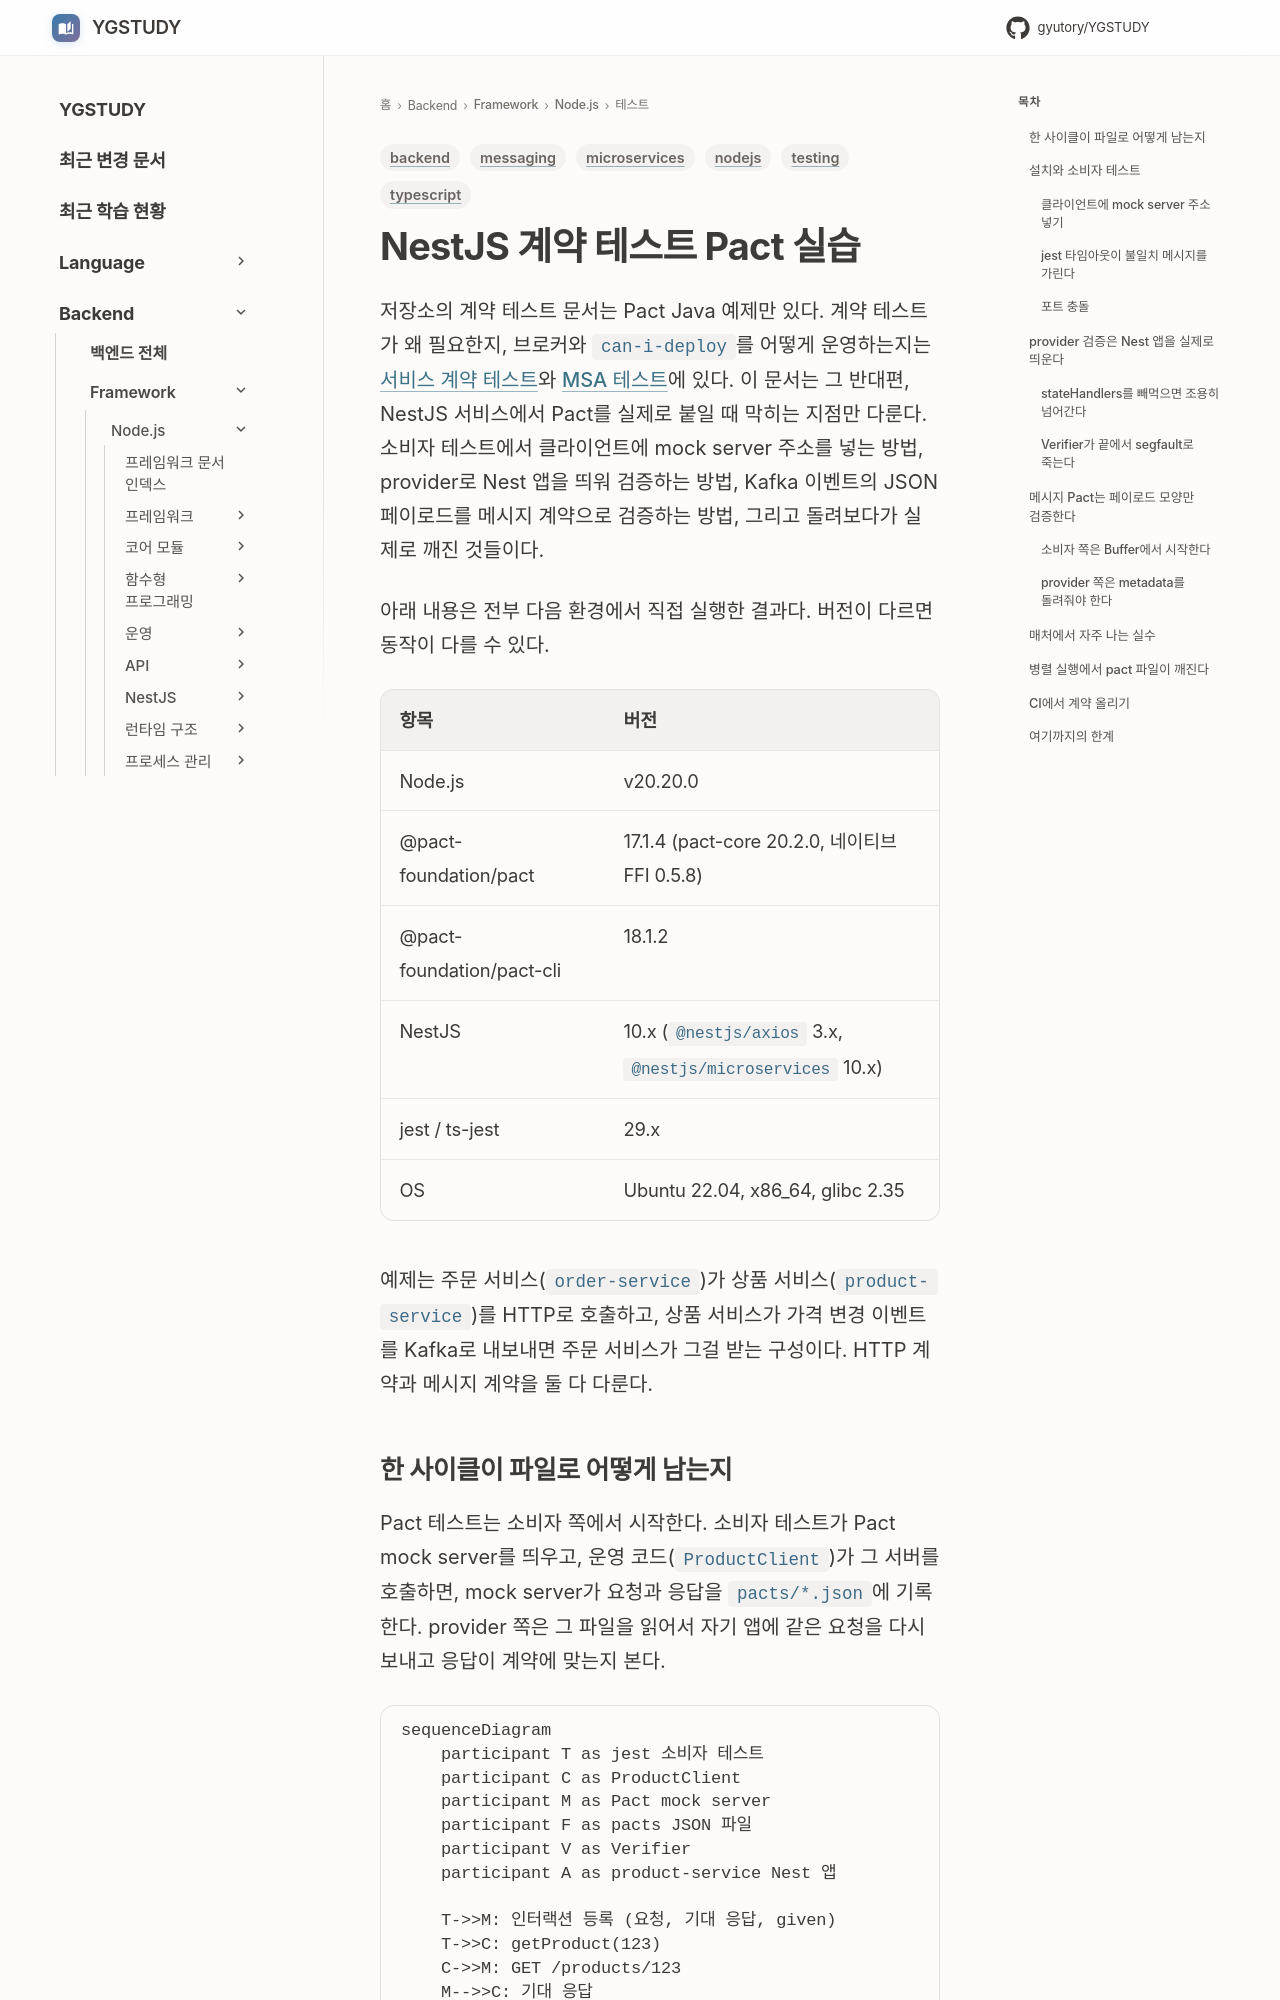

repository: GYUTORY/YGSTUDY · page: Framework/Node/Testing/Pact_Node_Contract_Testing/index.html · generator: mkdocs

---
title: NestJS 계약 테스트 Pact 실습
tags: [nodejs, typescript, testing, microservices, messaging, backend]
updated: 2026-10-07
---

# NestJS 계약 테스트 Pact 실습

저장소의 계약 테스트 문서는 Pact Java 예제만 있다. 계약 테스트가 왜 필요한지, 브로커와 `can-i-deploy`를 어떻게 운영하는지는 [서비스 계약 테스트](../../../Architecture/MSA/Service_Contract_Testing.md)와 [MSA 테스트](../../../Architecture/MSA/MSA_테스트_전략.md)에 있다. 이 문서는 그 반대편, NestJS 서비스에서 Pact를 실제로 붙일 때 막히는 지점만 다룬다. 소비자 테스트에서 클라이언트에 mock server 주소를 넣는 방법, provider로 Nest 앱을 띄워 검증하는 방법, Kafka 이벤트의 JSON 페이로드를 메시지 계약으로 검증하는 방법, 그리고 돌려보다가 실제로 깨진 것들이다.

아래 내용은 전부 다음 환경에서 직접 실행한 결과다. 버전이 다르면 동작이 다를 수 있다.

| 항목 | 버전 |
|---|---|
| Node.js | v20.20.0 |
| @pact-foundation/pact | 17.1.4 (pact-core 20.2.0, 네이티브 FFI 0.5.8) |
| @pact-foundation/pact-cli | 18.1.2 |
| NestJS | 10.x (`@nestjs/axios` 3.x, `@nestjs/microservices` 10.x) |
| jest / ts-jest | 29.x |
| OS | Ubuntu 22.04, x86_64, glibc 2.35 |

예제는 주문 서비스(`order-service`)가 상품 서비스(`product-service`)를 HTTP로 호출하고, 상품 서비스가 가격 변경 이벤트를 Kafka로 내보내면 주문 서비스가 그걸 받는 구성이다. HTTP 계약과 메시지 계약을 둘 다 다룬다.
